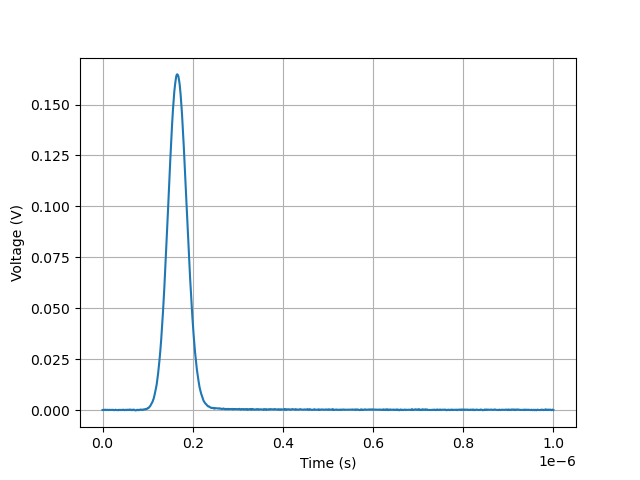

Data behind this chart, as committed beside it:
, 0
0.0, 0.0146
1.001001001001001e-09, 0.0146
2.002002002002002e-09, 0.0147
3.003003003003003e-09, 0.0146
4.004004004004004e-09, 0.0147
5.005005005005004e-09, 0.0147
6.006006006006006e-09, 0.0146
7.0070070070070065e-09, 0.01475
8.008008008008007e-09, 0.01465
9.009009009009009e-09, 0.0146
1.0010010010010009e-08, 0.01465
1.101101101101101e-08, 0.0147
1.2012012012012012e-08, 0.01465
1.3013013013013011e-08, 0.01465
1.4014014014014013e-08, 0.0146
1.5015015015015013e-08, 0.0147
1.6016016016016014e-08, 0.0147
1.7017017017017016e-08, 0.01465
1.8018018018018017e-08, 0.0146
1.9019019019019016e-08, 0.01465
2.0020020020020017e-08, 0.01465
2.102102102102102e-08, 0.0147
2.202202202202202e-08, 0.01465
2.3023023023023022e-08, 0.0147
2.4024024024024023e-08, 0.01465
2.502502502502502e-08, 0.01455
2.6026026026026023e-08, 0.0145
2.7027027027027024e-08, 0.0146
2.8028028028028026e-08, 0.0147
2.9029029029029028e-08, 0.01475
3.0030030030030026e-08, 0.0146
3.103103103103103e-08, 0.0146
3.203203203203203e-08, 0.01455
3.303303303303303e-08, 0.01455
3.403403403403403e-08, 0.01455
3.503503503503503e-08, 0.0145
3.6036036036036035e-08, 0.0147
3.7037037037037036e-08, 0.0146
3.803803803803803e-08, 0.0146
3.903903903903903e-08, 0.0147
4.0040040040040034e-08, 0.01455
4.1041041041041036e-08, 0.0146
4.204204204204204e-08, 0.01465
4.304304304304304e-08, 0.0146
4.404404404404404e-08, 0.0146
4.504504504504504e-08, 0.01475
4.6046046046046043e-08, 0.0146
4.7047047047047045e-08, 0.0147
4.8048048048048046e-08, 0.01465
4.904904904904904e-08, 0.0145
5.005005005005004e-08, 0.01465
5.1051051051051044e-08, 0.0147
5.2052052052052046e-08, 0.01465
5.305305305305305e-08, 0.0147
5.405405405405405e-08, 0.01455
5.505505505505505e-08, 0.0147
5.605605605605605e-08, 0.01475
5.7057057057057053e-08, 0.01465
5.8058058058058055e-08, 0.0146
5.905905905905905e-08, 0.01465
... 940 more rows
